Run: headless pygame with SDL's dummy video driver; simulated clock (each Clock.tick advances the game by its frame time, no real sleeping); random seed 0; keys injected as events and as key.get_pressed() state; no mouse input.
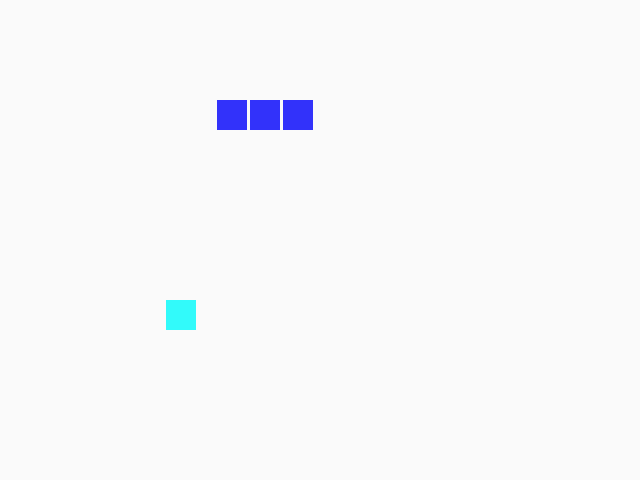
Frame 1 of 4 · flips 1–60 · no input
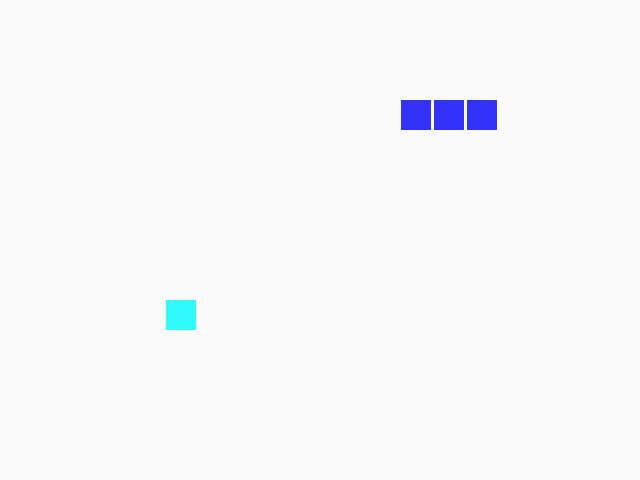
Frame 2 of 4 · flips 61–180 · tapped SPACE, RETURN · held RIGHT (→), D
Frame 3 of 4 · flips 181–300 · held DOWN (↓), S · screen unchanged from frame 2, image omitted
Frame 4 of 4 · flips 301–420 · held LEFT (←), A, UP (↑), W · screen unchanged from frame 3, image omitted

The pygame program that drew these frames:

import pygame as pg
import sys
import time

pg.display.init()

if pg.display.get_init() == True:
    window = pg.display.set_mode(size=(640, 480), flags=0, depth=0, display=0, vsync=0)
    surface = pg.Surface(size=(640, 480))
    surface.fill((250, 250, 250))
    window.blit(surface, (0, 0))
    pg.display.update()
    i = 1
    while True:
        
        time.sleep(0.01)
        surface.fill((250, 250, 250))
        pg.draw.rect(surface, (50, 50, 250), pg.Rect((100+i, 100), (30, 30)))
        pg.draw.rect(surface, (50, 50, 250), pg.Rect((133+i, 100), (30, 30)))
        pg.draw.rect(surface, (50, 50, 250), pg.Rect((166+i, 100), (30, 30)))

        pg.draw.rect(surface, (50, 250, 250), pg.Rect((166, 300), (30, 30)))
        window.blit(surface, (0, 0))
        pg.display.update()
        if i < 300:
            i+=2

        for event in pg.event.get():
            print(event)
            if event == pg.QUIT:
                sys.exit(1)

pg.display.quit()
